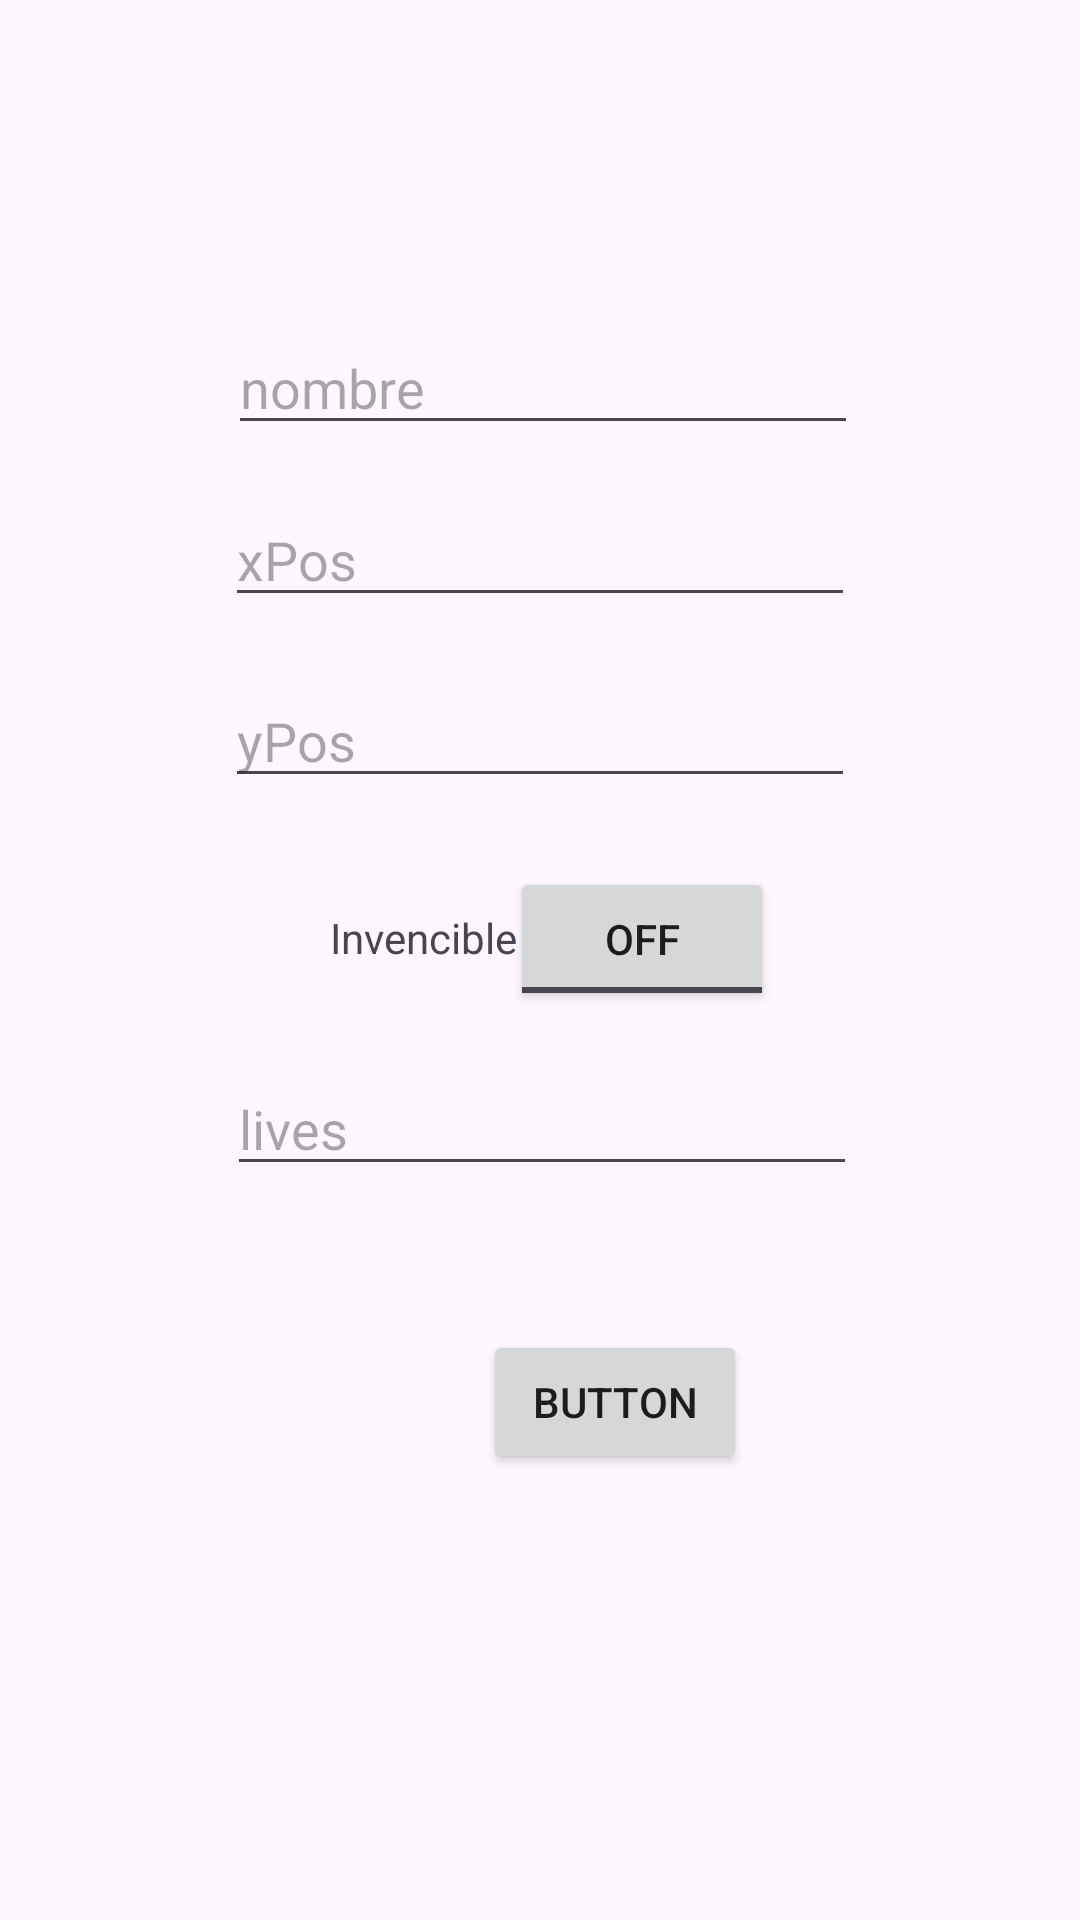

Android layout source for this screen:
<!-- AndroidManifest.xml: application theme Theme.SmashRide -->
<!-- res/layout/activity_test_rtdb.xml -->
<?xml version="1.0" encoding="utf-8"?>
<androidx.constraintlayout.widget.ConstraintLayout xmlns:android="http://schemas.android.com/apk/res/android"
    xmlns:app="http://schemas.android.com/apk/res-auto"
    xmlns:tools="http://schemas.android.com/tools"
    android:id="@+id/main"
    android:layout_width="match_parent"
    android:layout_height="match_parent"
    tools:context=".testFirebaseRTDB">

    <Button
        android:id="@+id/button"
        android:layout_width="wrap_content"
        android:layout_height="wrap_content"
        android:layout_marginStart="161dp"
        android:layout_marginTop="48dp"
        android:layout_marginEnd="160dp"
        android:text="Button"
        app:layout_constraintEnd_toEndOf="parent"
        app:layout_constraintHorizontal_bias="0.0"
        app:layout_constraintStart_toStartOf="parent"
        app:layout_constraintTop_toBottomOf="@+id/lives" />

    <EditText
        android:id="@+id/xPos"
        android:layout_width="wrap_content"
        android:layout_height="wrap_content"
        android:layout_marginStart="101dp"
        android:layout_marginTop="16dp"
        android:layout_marginEnd="101dp"
        android:ems="10"
        android:hint="xPos"
        android:inputType="numberDecimal"
        app:layout_constraintEnd_toEndOf="parent"
        app:layout_constraintStart_toStartOf="parent"
        app:layout_constraintTop_toBottomOf="@+id/txtNombre" />

    <EditText
        android:id="@+id/yPos"
        android:layout_width="wrap_content"
        android:layout_height="wrap_content"
        android:layout_marginStart="101dp"
        android:layout_marginTop="19dp"
        android:layout_marginEnd="101dp"
        android:ems="10"
        android:hint="yPos"
        android:inputType="numberDecimal"
        app:layout_constraintEnd_toEndOf="parent"
        app:layout_constraintStart_toStartOf="parent"
        app:layout_constraintTop_toBottomOf="@+id/xPos" />

    <ToggleButton
        android:id="@+id/invincible"
        android:layout_width="wrap_content"
        android:layout_height="wrap_content"
        android:layout_marginTop="23dp"
        android:layout_marginEnd="102dp"
        android:checked="false"
        android:text="Invencible"
        app:layout_constraintEnd_toEndOf="parent"
        app:layout_constraintTop_toBottomOf="@+id/yPos" />

    <TextView
        android:id="@+id/tvInvincible"
        android:layout_width="wrap_content"
        android:layout_height="wrap_content"
        android:layout_marginStart="110dp"
        android:layout_marginTop="37dp"
        android:text="Invencible"
        app:layout_constraintStart_toStartOf="parent"
        app:layout_constraintTop_toBottomOf="@+id/yPos" />

    <EditText
        android:id="@+id/lives"
        android:layout_width="wrap_content"
        android:layout_height="wrap_content"
        android:layout_marginStart="101dp"
        android:layout_marginTop="17dp"
        android:layout_marginEnd="100dp"
        android:ems="10"
        android:hint="lives"
        android:inputType="number"
        app:layout_constraintEnd_toEndOf="parent"
        app:layout_constraintStart_toStartOf="parent"
        app:layout_constraintTop_toBottomOf="@+id/invincible" />

    <androidx.constraintlayout.widget.Guideline
        android:layout_width="wrap_content"
        android:layout_height="wrap_content" />

    <EditText
        android:id="@+id/txtNombre"
        android:layout_width="wrap_content"
        android:layout_height="wrap_content"
        android:layout_marginStart="102dp"
        android:layout_marginTop="107dp"
        android:layout_marginEnd="100dp"
        android:ems="10"
        android:hint="nombre"
        android:inputType="text"
        app:layout_constraintEnd_toEndOf="parent"
        app:layout_constraintStart_toStartOf="parent"
        app:layout_constraintTop_toTopOf="parent" />

</androidx.constraintlayout.widget.ConstraintLayout>
<!-- resources referenced by this layout -->
<resources>
  <style name="Theme.SmashRide" parent="Base.Theme.SmashRide" />
  <style name="Base.Theme.SmashRide" parent="Theme.Material3.DayNight.NoActionBar">
          
          
      </style>
</resources>
